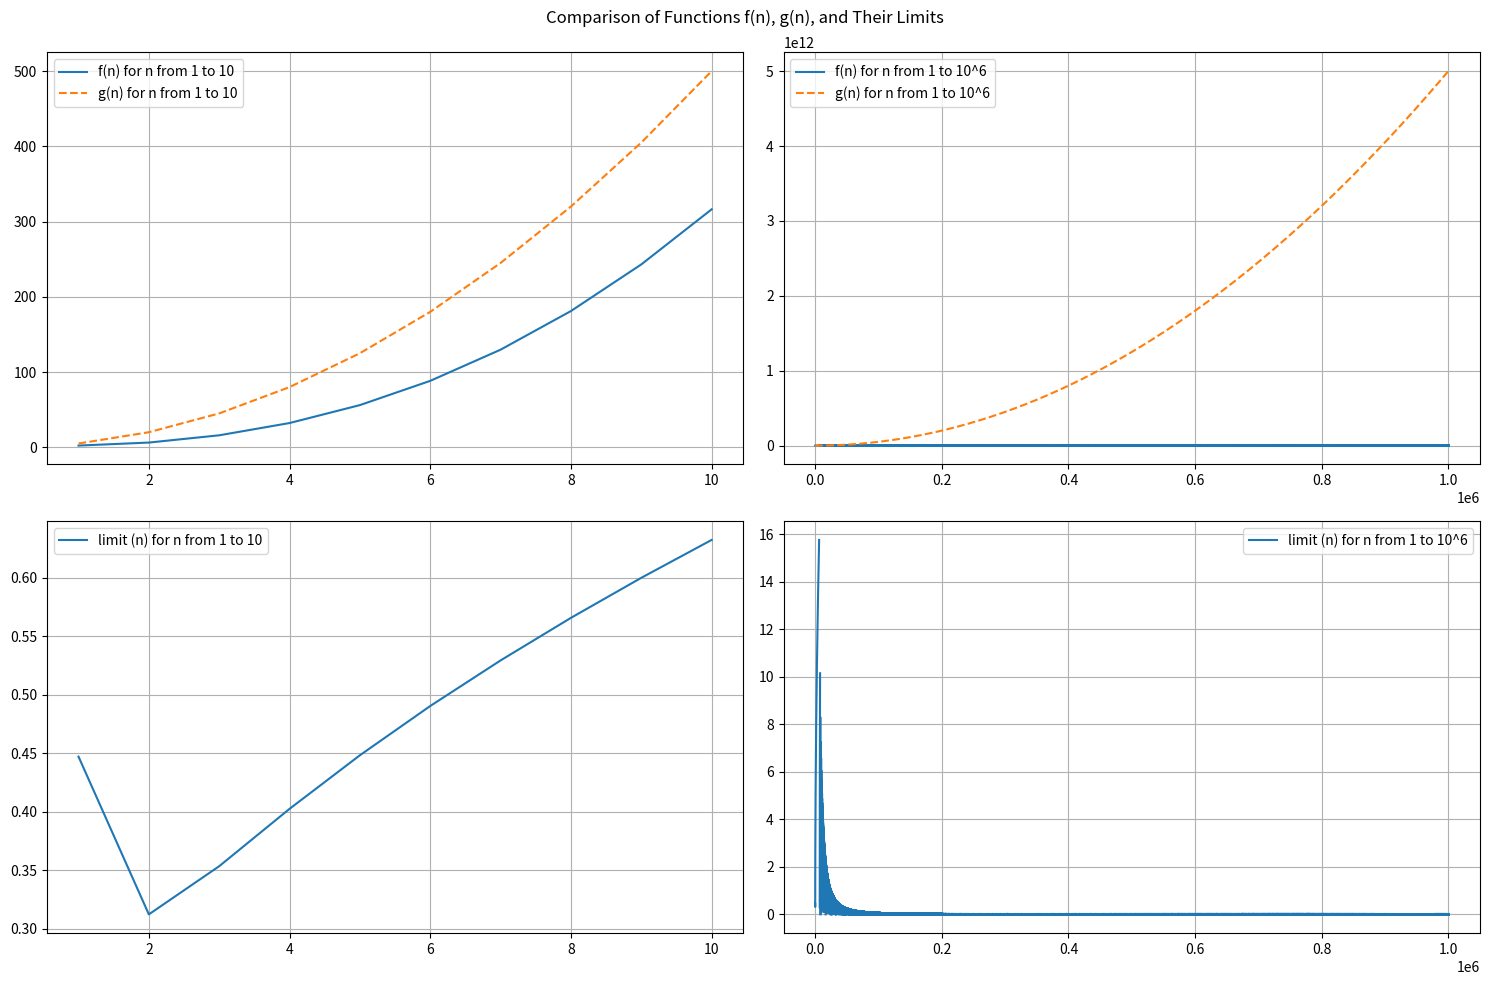

The matplotlib source for this figure:
import numpy as np
import matplotlib.pyplot as plt

# Define f(n) = sqrt(n^5 + 3n + 1)
def f(n):
    return np.sqrt(np.power(n, 5) + (3 * n) + 1)

# Define g(n) = 5 * n^2
def g(n):
    return 5 * np.power(n, 2)

def limit(n):
    f_of_n = f(n)
    g_of_n = g(n)
    return f_of_n / g_of_n

# Function to plot f(n) and g(n)
def plot_functions_f_g(ax, xpoints, ypoints_f, ypoints_g, function_label_f, function_label_g):
    ax.plot(xpoints, ypoints_f, label=function_label_f)
    ax.plot(xpoints, ypoints_g, label=function_label_g, linestyle='--')
    
    # Add legend and grid
    ax.legend()
    ax.grid(True)

def plot_functions_limit(ax, xpoints, ypoints, function_label):
    ax.plot(xpoints, ypoints, label=function_label)

    # Add legend and grid
    ax.legend()
    ax.grid(True)

def main():
     # Create a figure with 4 subplots (2 rows, 2 columns)
    fig, axes = plt.subplots(2, 2, figsize=(15, 10))

    # Unpack the axes array
    ax1, ax2, ax3, ax4 = axes.flatten()

    # Plot for n from 1 to 10 on the first subplot
    n_to_ten = np.arange(1, 11)
    plot_functions_f_g(ax1, n_to_ten, f(n_to_ten), g(n_to_ten), 'f(n) for n from 1 to 10', 'g(n) for n from 1 to 10')

    # Plot for n from 1 to 10^6 on the second subplot
    n_to_ten_pow_six = np.arange(1, np.power(10, 6) + 1)
    plot_functions_f_g(ax2, n_to_ten_pow_six, f(n_to_ten_pow_six), g(n_to_ten_pow_six), 'f(n) for n from 1 to 10^6', 'g(n) for n from 1 to 10^6')
  
#=============================================================================================================

    # Plot for n from 1 to 10 on the first subplot
    n_to_ten = np.arange(1, 11)
    plot_functions_limit(ax3, n_to_ten, limit(n_to_ten), 'limit (n) for n from 1 to 10')

    # Plot for n from 1 to 10^6 on the second subplot
    n_to_ten_pow_six = np.arange(1, np.power(10, 6) + 1)
    plot_functions_limit(ax4, n_to_ten_pow_six, limit(n_to_ten_pow_six), 'limit (n) for n from 1 to 10^6')

#=============================================================================================================
   # Add a title to the entire figure
    fig.suptitle('Comparison of Functions f(n), g(n), and Their Limits')

    # Adjust layout and display the plots
    plt.tight_layout()
    plt.show()

# Execute the main function
if __name__ == "__main__":
    main()